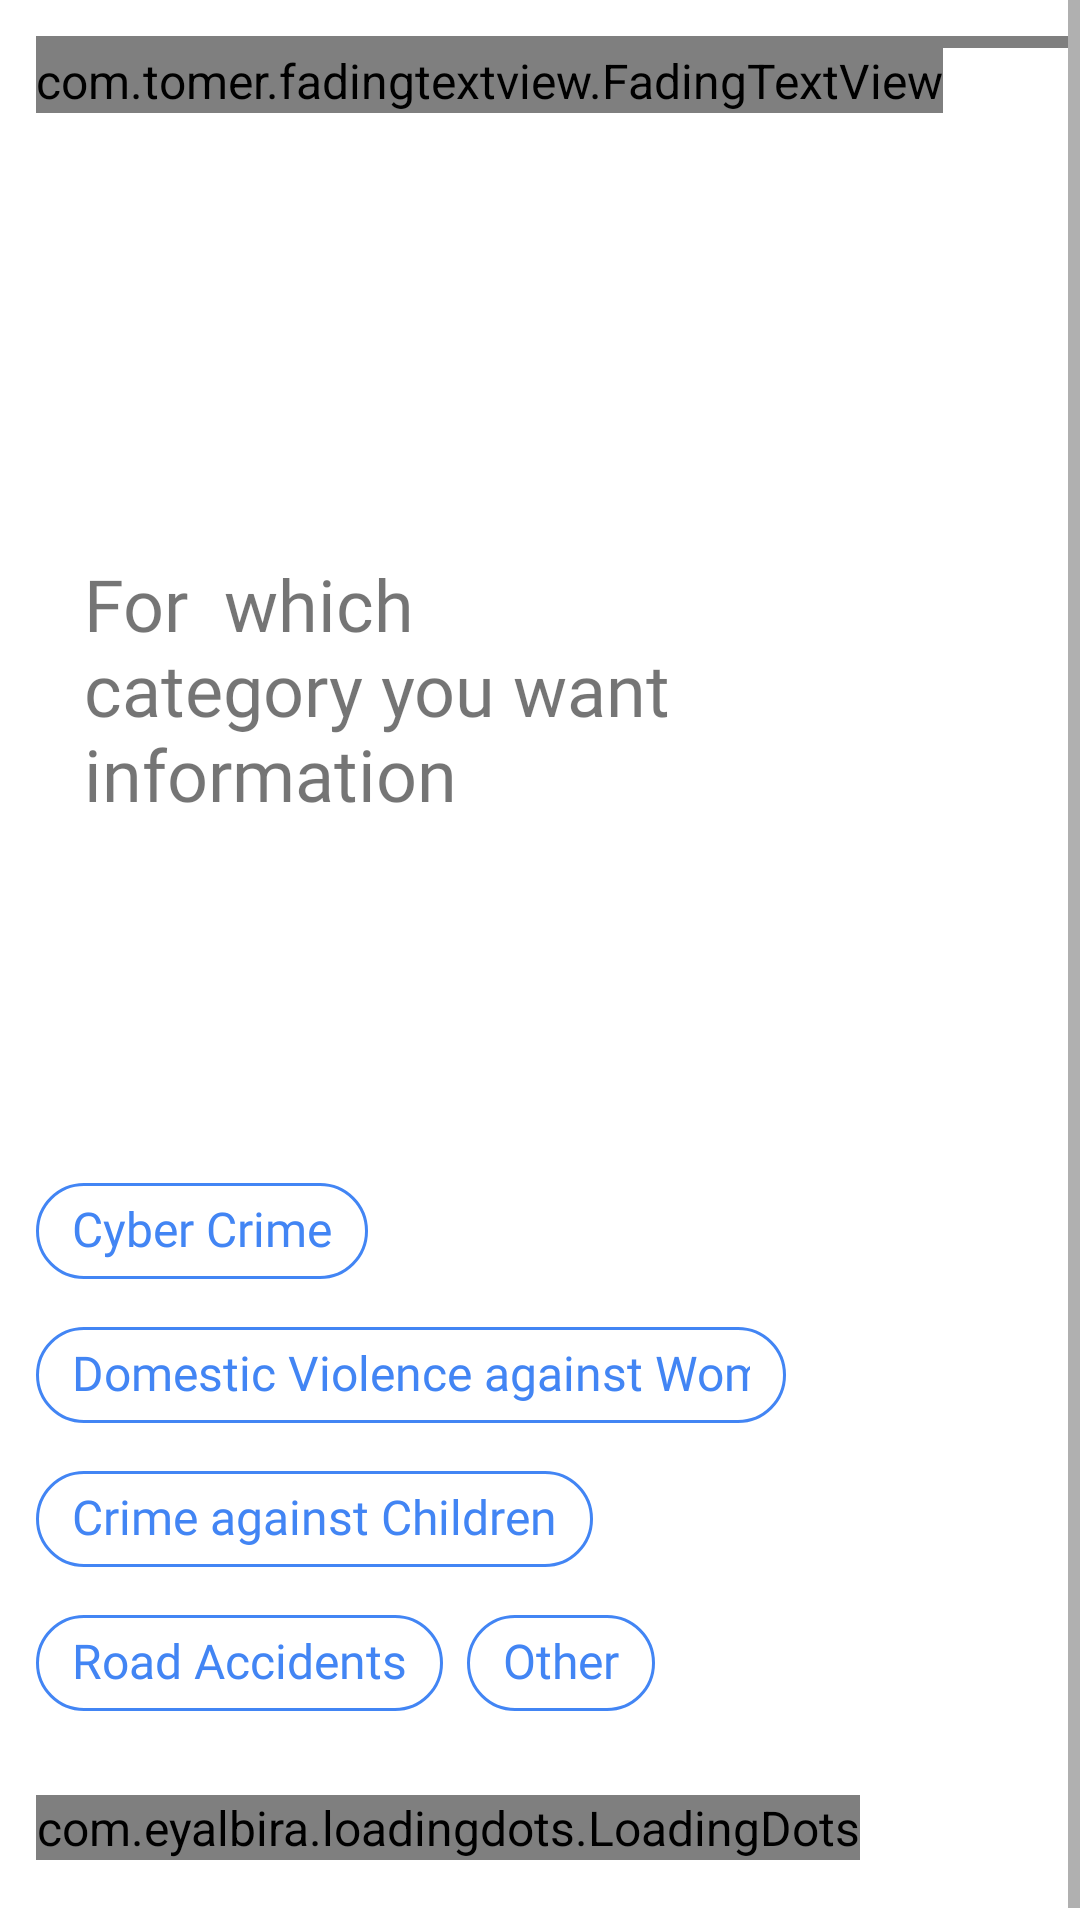

Android layout source for this screen:
<!-- AndroidManifest.xml: application theme AppTheme -->
<!-- res/layout/activity_main_awarness.xml -->
<ScrollView
    xmlns:android="http://schemas.android.com/apk/res/android"
    android:layout_width="match_parent"
    android:layout_height="match_parent"
    android:fillViewport="true">


    <RelativeLayout
        xmlns:android="http://schemas.android.com/apk/res/android"
        xmlns:app="http://schemas.android.com/apk/res-auto"
        xmlns:tools="http://schemas.android.com/tools"
        android:layout_width="match_parent"
        android:layout_height="match_parent"
        android:padding="8dp"
        android:layout_margin="4dp"
        android:background="#fff"
        tools:context=".ui.chat.awarness.MainAwarness">

        <ImageView
            android:layout_marginLeft="4dp"
            android:layout_marginBottom="16dp"
            xmlns:app="http://schemas.android.com/apk/res-auto"
            android:layout_width="80dp"
            android:layout_above="@+id/txtCrimeCategory"
            android:layout_height="80dp"
            android:id="@+id/botLogo"
            />

        <TextView
            android:layout_width="250dp"
            android:padding="16dp"
            android:layout_height="wrap_content"
            android:background="@drawable/bot_bg_bubble"
            android:text="For  which category you want information"
            android:id="@+id/txtCrimeCategory"
            android:textSize="24sp"
            android:layout_marginBottom="16dp"
            android:layout_above="@id/botSug"/>

        <TextView
            android:layout_width="250dp"
            android:layout_height="wrap_content"
            android:textSize="24sp"
            android:padding="16dp"
            android:layout_above="@+id/chipGroupCrimeAwarness"
            android:id="@+id/botSug"
            android:background="@drawable/bot_bg_bubble"/>

        <com.google.android.material.chip.ChipGroup
            android:layout_marginBottom="16dp"
            android:layout_above="@+id/dots"
            android:layout_width="250dp"
            android:layout_height="wrap_content"
            android:id="@+id/chipGroupCrimeAwarness"
            android:background="#fff"
            app:singleLine="false"
            android:layout_marginTop="16dp"
            app:singleSelection="true"
            app:chipBackgroundColor="#fff"
            app:chipStrokeWidth="1dp"
            app:chipStrokeColor="@color/colorAccent"
            >
            <com.google.android.material.chip.Chip
                android:layout_width="wrap_content"
                android:layout_height="wrap_content"
                android:id="@+id/chipRed"
                android:text="Cyber Crime"
                style="@style/Widget.MaterialComponents.Chip.Choice"
                app:chipBackgroundColor="#fff"
                app:chipStrokeWidth="1dp"
                android:textColor="@color/colorPrimary"
                app:chipStrokeColor="@color/colorPrimary"
                android:textAppearance="@style/chipTextAppearance"
                />
            <com.google.android.material.chip.Chip
                android:layout_width="250dp"
                android:layout_height="wrap_content"
                android:id="@+id/chipGreen"
                android:text="Domestic Violence against Women"
                style="@style/Widget.MaterialComponents.Chip.Choice"
                app:chipBackgroundColor="#fff"
                app:chipStrokeWidth="1dp"
                android:textColor="@color/colorPrimary"
                app:chipStrokeColor="@color/colorPrimary"
                android:textAppearance="@style/chipTextAppearance"
                />
            <com.google.android.material.chip.Chip
                android:layout_width="wrap_content"
                android:layout_height="wrap_content"
                android:id="@+id/chipBlue"
                android:text="Crime against Children"
                style="@style/Widget.MaterialComponents.Chip.Choice"
                app:chipBackgroundColor="#fff"
                app:chipStrokeWidth="1dp"
                android:textColor="@color/colorPrimary"
                app:chipStrokeColor="@color/colorPrimary"
                android:textAppearance="@style/chipTextAppearance"
                />
            <com.google.android.material.chip.Chip
                android:layout_width="wrap_content"
                android:layout_height="wrap_content"
                android:id="@+id/chipYellow"
                android:text="Road Accidents"
                style="@style/Widget.MaterialComponents.Chip.Choice"
                app:chipBackgroundColor="#fff"
                app:chipStrokeWidth="1dp"
                android:textColor="@color/colorPrimary"
                app:chipStrokeColor="@color/colorPrimary"
                android:textAppearance="@style/chipTextAppearance"
                />
            <com.google.android.material.chip.Chip
                android:layout_width="wrap_content"
                android:layout_height="wrap_content"
                android:id="@+id/chipPink"
                android:text="Other"
                style="@style/Widget.MaterialComponents.Chip.Choice"
                app:chipBackgroundColor="#fff"
                app:chipStrokeWidth="1dp"
                android:textColor="@color/colorPrimary"
                app:chipStrokeColor="@color/colorPrimary"
                android:layout_marginBottom="32dp"
                android:textAppearance="@style/chipTextAppearance"
                />
        </com.google.android.material.chip.ChipGroup>


        <com.tomer.fadingtextview.FadingTextView
            android:layout_width="wrap_content"
            android:layout_height="wrap_content"
            app:texts="@array/Fade_In"
            app:timeout="500"
            android:layout_marginBottom="16dp"
            android:textSize="12sp"
            android:layout_marginTop="4dp"
            android:textColor="#000"
            android:id="@+id/txtlogo"
            />


        <com.sasank.roundedhorizontalprogress.RoundedHorizontalProgressBar
            android:id="@+id/progress_bar_category"
            style="?android:attr/progressBarStyleHorizontal"
            android:layout_width="match_parent"
            android:layout_height="4dp"
            android:indeterminate="false"
            android:maxHeight="4dp"
            android:minHeight="4dp"
            app:backgroundColor="#fff"
            app:progressColor="@color/colorAccent"
            android:layout_alignParentTop="true"/>

        <com.eyalbira.loadingdots.LoadingDots
            android:id="@+id/dots"
            android:layout_marginBottom="16dp"
            android:layout_marginTop="4dp"
            android:layout_width="wrap_content"
            android:layout_height="wrap_content"
            android:layout_marginRight="4dp"
            app:LoadingDots_dots_color="@color/colorPrimary"
            app:LoadingDots_auto_play="true"
            app:LoadingDots_dots_count="4"
            app:LoadingDots_loop_duration="800"
            app:LoadingDots_loop_start_delay="100"
            app:LoadingDots_jump_duration="200"
            app:LoadingDots_jump_height="4dp"
            app:LoadingDots_dots_size="2dp"
            android:layout_alignParentBottom="true"
            />



    </RelativeLayout>
</ScrollView>
<!-- resources referenced by this layout -->
<resources>
  <string-array name="Fade_In">
          <item>CopsBot</item>
          <item>At your Service</item>
      </string-array>
  <color name="colorAccent">#4285F4</color>
  <color name="colorPrimary">#4285F4</color>
  <!-- drawable bot_bg_bubble (drawable) -->
  <shape xmlns:android="http://schemas.android.com/apk/res/android"
      android:shape="rectangle"
      android:left="8dp"
      android:right="8dp"
      android:top="8dp"
      android:bottom="8dp">
      <solid android:color="#fff" />
  
      <corners android:topLeftRadius="1dp" android:radius="16dp" />
  </shape>
  <style name="chipTextAppearance" parent="TextAppearance.MaterialComponents.Chip">
          <item name="android:fontFamily">@font/oswaldlight</item>
          <item name="android:textColor">#000</item>
      </style>
  <style name="AppTheme" parent="Theme.MaterialComponents.Light.NoActionBar">
          
          <item name="colorPrimary">@color/colorPrimary</item>
          <item name="colorPrimaryDark">@color/colorPrimaryDark</item>
          <item name="colorAccent">@color/colorAccent</item>
          <item name="fontFamily">@font/oswaldlight</item>
          <item name="android:textSize">16sp</item>
      </style>
  <color name="colorPrimaryDark">#3700B3</color>
</resources>
